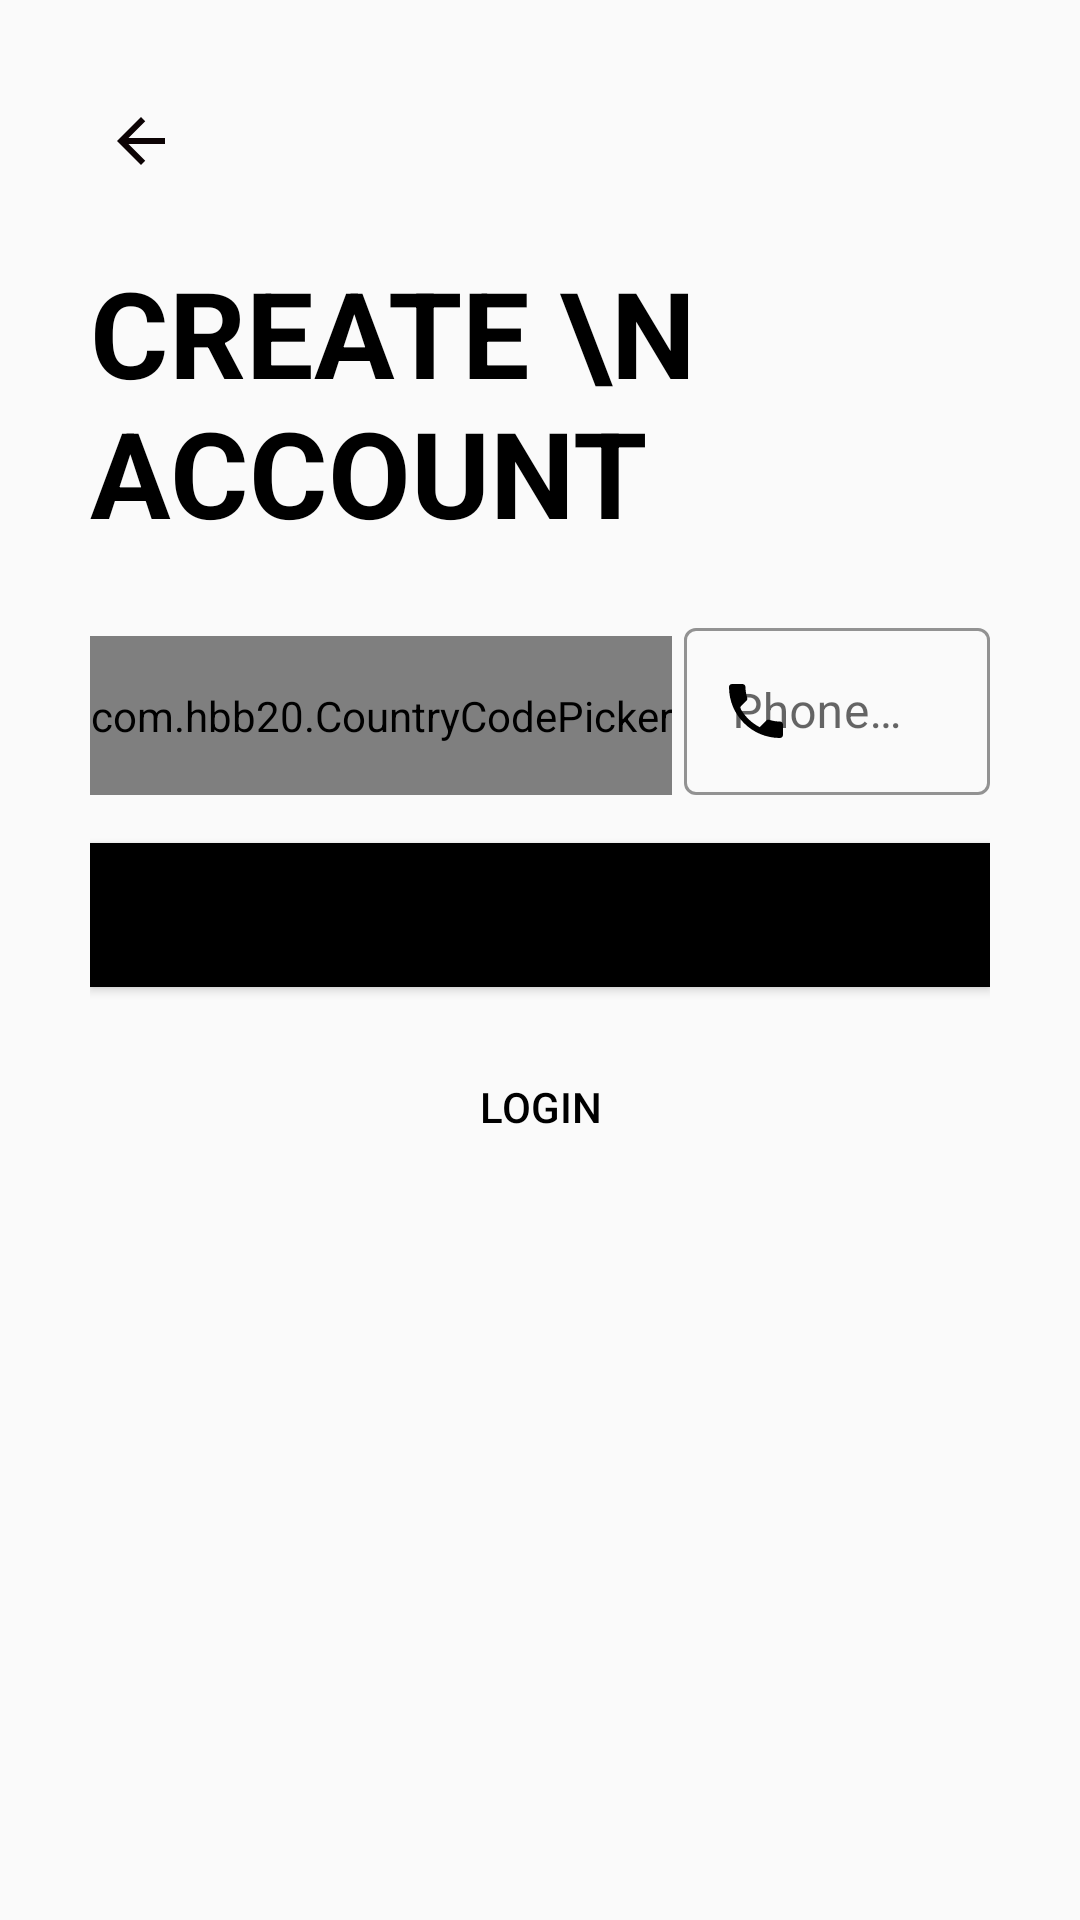

Produce the Android XML layout that renders to this screen, including the resource entries it uses.
<!-- AndroidManifest.xml: application theme Theme.LikeYesterday -->
<!-- res/layout/activity_sign_up3.xml -->
<?xml version="1.0" encoding="utf-8"?>
<ScrollView xmlns:android="http://schemas.android.com/apk/res/android"
    xmlns:tools="http://schemas.android.com/tools"
    android:layout_width="match_parent"
    android:layout_height="match_parent"
    xmlns:app="http://schemas.android.com/apk/res-auto"
    android:padding="30dp"
    tools:context=".LoginSignup.SignUp3">

    <LinearLayout
        android:layout_width="match_parent"
        android:layout_height="wrap_content"
        android:orientation="vertical">

        <ImageView
            android:id="@+id/signupBackButton"
            android:layout_width="wrap_content"
            android:layout_height="wrap_content"
            android:padding="5dp"
            android:transitionName="back_image_transition"
            android:src="@drawable/ic_baseline_arrow_back_24"/>

        <TextView
            android:id="@+id/signUpTitle"
            android:layout_width="wrap_content"
            android:layout_height="wrap_content"
            android:text="Create \n Account"
            android:textColor="@color/black"
            android:textSize="40sp"
            android:textAllCaps="true"
            android:textStyle="bold"
            android:layout_marginTop="20sp"
            android:transitionName="createAccount_text_transition"/>

        <LinearLayout
            android:layout_width="match_parent"
            android:layout_height="wrap_content"
            android:orientation="horizontal"
            android:layout_marginTop="20dp">

            <com.hbb20.CountryCodePicker
                android:id="@+id/countryCodePicker"
                android:layout_width="wrap_content"
                android:layout_height="match_parent"
                android:layout_marginRight="4dp"
                android:background="@drawable/black_border"
                android:gravity="center"
                android:layout_marginTop="8dp"
                app:ccp_autoDetectCountry="true"
                app:ccp_showFlag="true"
                app:ccp_showFullName="false"
                app:ccp_showNameCode="false"/>

            <com.google.android.material.textfield.TextInputLayout
                android:id="@+id/signUpPhoneNo"
                style="@style/Widget.MaterialComponents.TextInputLayout.OutlinedBox"
                android:layout_width="match_parent"
                android:layout_height="match_parent"
                android:hint="Phone Number"
                app:boxStrokeColor="@color/black"
                app:boxStrokeWidthFocused="2dp"
                app:endIconMode="clear_text"
                app:hintTextColor="@color/black"
                app:startIconDrawable="@drawable/ic_baseline_phone_24"
                app:startIconTint="@color/black">

                <com.google.android.material.textfield.TextInputEditText
                    android:layout_width="match_parent"
                    android:layout_height="match_parent"
                    android:inputType="phone"/>

            </com.google.android.material.textfield.TextInputLayout>


        </LinearLayout>

        <Button
            android:id="@+id/signUpNextButton"
            android:layout_width="match_parent"
            android:layout_height="wrap_content"
            android:text="Next"
            android:background="@color/black"
            android:textColor="@color/black"
            android:onClick="callOtpVerificationScreen"
            android:elevation="5dp"
            android:layout_marginTop="16dp"
            android:transitionName="next_button_transition"/>

        <Button
            android:id="@+id/signUpLoginButton"
            android:layout_width="match_parent"
            android:layout_height="wrap_content"
            android:text="login"
            android:background="#00000000"
            android:textColor="@color/black"
            android:layout_marginTop="16dp"
            android:transitionName="login_button_transition"/>



    </LinearLayout>

</ScrollView>
<!-- resources referenced by this layout -->
<resources>
  <color name="black">#FF000000</color>
  <!-- drawable black_border (drawable) -->
  <?xml version="1.0" encoding="utf-8"?>
  <shape xmlns:android="http://schemas.android.com/apk/res/android"
      android:shape="rectangle">
  
      <solid android:color="@color/white"/>
      <stroke android:width="2dp"
          android:color="#918C8C"/>
      <corners android:radius="5dp"/>
  
  
  </shape>
  <!-- drawable ic_baseline_arrow_back_24 (drawable) -->
  <vector android:height="24dp" android:tint="#0C0304"
      android:viewportHeight="24" android:viewportWidth="24"
      android:width="24dp" xmlns:android="http://schemas.android.com/apk/res/android">
      <path android:fillColor="@android:color/white" android:pathData="M20,11H7.83l5.59,-5.59L12,4l-8,8 8,8 1.41,-1.41L7.83,13H20v-2z"/>
  </vector>
  <!-- drawable ic_baseline_phone_24 (drawable) -->
  <vector android:height="24dp" android:tint="#0C0304"
      android:viewportHeight="24" android:viewportWidth="24"
      android:width="24dp" xmlns:android="http://schemas.android.com/apk/res/android">
      <path android:fillColor="@android:color/white" android:pathData="M6.62,10.79c1.44,2.83 3.76,5.14 6.59,6.59l2.2,-2.2c0.27,-0.27 0.67,-0.36 1.02,-0.24 1.12,0.37 2.33,0.57 3.57,0.57 0.55,0 1,0.45 1,1V20c0,0.55 -0.45,1 -1,1 -9.39,0 -17,-7.61 -17,-17 0,-0.55 0.45,-1 1,-1h3.5c0.55,0 1,0.45 1,1 0,1.25 0.2,2.45 0.57,3.57 0.11,0.35 0.03,0.74 -0.25,1.02l-2.2,2.2z"/>
  </vector>
  <style name="Theme.LikeYesterday" parent="Theme.MaterialComponents.Light">
          <item name="colorPrimary">@color/yellow</item>
          <item name="colorPrimaryVariant">#000000</item>
          <item name="colorSecondary">@color/black</item>
          <item name="colorOnSurface">#000000</item>
          <item name="colorOnPrimary">#FFFFFF</item>
          <item name="colorSecondaryVariant">@color/teal_700</item>
          <item name="colorOnSecondary">#FFFFFF</item>
          <item name="colorError">#A50F04</item>
          <item name="colorOnError">#FFFFFF</item>
          <item name="colorSurface">#FFFFFF</item>
  
          <item name="android:colorBackground">@color/background</item>
          <item name="colorOnBackground">#FFFFFF</item>
          <item name="windowActionBar">false</item>--&gt;
          <item name="windowNoTitle">true</item>
      </style>
  <color name="white">#FFFFFFFF</color>
  <color name="yellow">#FFC107</color>
  <color name="teal_700">#FF018786</color>
  <color name="background">#FAFAFA</color>
</resources>
